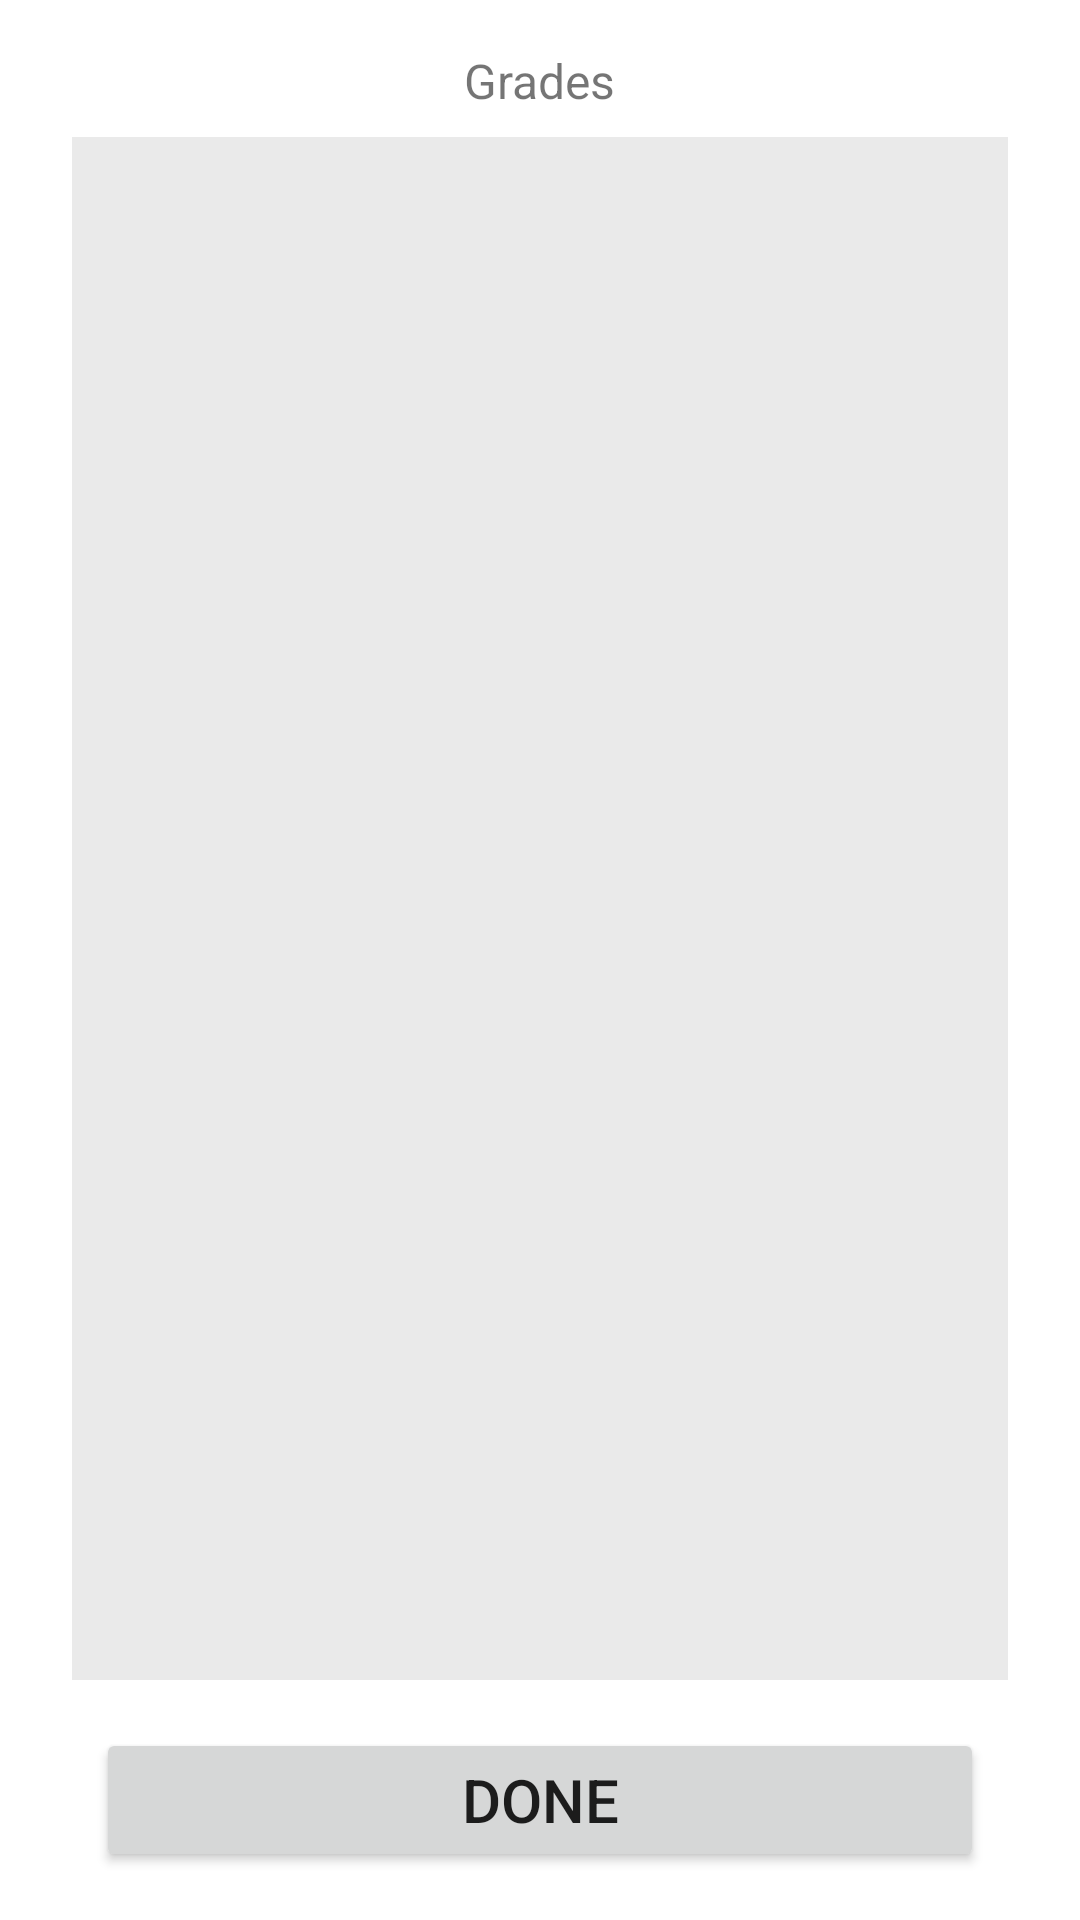

Layout XML and referenced resources for this Android screen:
<!-- AndroidManifest.xml: application theme Theme.EasyGrader -->
<!-- res/layout/fragment_enter_grades.xml -->
<?xml version="1.0" encoding="utf-8"?>
<FrameLayout xmlns:android="http://schemas.android.com/apk/res/android"
    xmlns:app="http://schemas.android.com/apk/res-auto"
    xmlns:tools="http://schemas.android.com/tools"
    android:layout_width="match_parent"
    android:layout_height="match_parent"
    tools:context=".view.EnterGradesFragment">

    <androidx.constraintlayout.widget.ConstraintLayout
        android:layout_width="match_parent"
        android:layout_height="match_parent">

        <TextView
            android:id="@+id/textView23"
            android:layout_width="wrap_content"
            android:layout_height="wrap_content"
            android:layout_marginTop="16dp"
            android:text="Grades"
            android:textSize="16sp"
            app:layout_constraintEnd_toEndOf="parent"
            app:layout_constraintStart_toStartOf="parent"
            app:layout_constraintTop_toTopOf="parent" />

        <androidx.recyclerview.widget.RecyclerView
            android:id="@+id/gradesRecyclerView"
            android:layout_width="0dp"
            android:layout_height="0dp"
            android:layout_marginStart="24dp"
            android:layout_marginTop="8dp"
            android:layout_marginEnd="24dp"
            android:layout_marginBottom="16dp"
            android:background="#EAEAEA"
            app:layout_constraintBottom_toTopOf="@+id/doneButton"
            app:layout_constraintEnd_toEndOf="parent"
            app:layout_constraintStart_toStartOf="parent"
            app:layout_constraintTop_toBottomOf="@+id/textView23" />

        <Button
            android:id="@+id/doneButton"
            android:layout_width="0dp"
            android:layout_height="wrap_content"
            android:layout_marginStart="32dp"
            android:layout_marginEnd="32dp"
            android:layout_marginBottom="16dp"
            android:paddingVertical="10dp"
            android:text="Done"
            android:textSize="20sp"
            app:layout_constraintBottom_toBottomOf="parent"
            app:layout_constraintEnd_toEndOf="parent"
            app:layout_constraintStart_toStartOf="parent" />
    </androidx.constraintlayout.widget.ConstraintLayout>
</FrameLayout>
<!-- resources referenced by this layout -->
<resources>
  <style name="Theme.EasyGrader" parent="Theme.MaterialComponents.DayNight.NoActionBar">
          
          <item name="colorPrimary">@color/purple_500</item>
          <item name="colorPrimaryVariant">@color/purple_700</item>
          <item name="colorOnPrimary">@color/white</item>
          
          <item name="colorSecondary">@color/teal_200</item>
          <item name="colorSecondaryVariant">@color/teal_700</item>
          <item name="colorOnSecondary">@color/black</item>
          
          <item name="android:statusBarColor">?attr/colorPrimaryVariant</item>
          
      </style>
  <!-- not gathered from this repository: default colours our renderer supplied (Android Studio template values) -->
  <color name="purple_500">#FF6200EE</color>
  <color name="purple_700">#FF3700B3</color>
  <color name="teal_200">#FF03DAC5</color>
  <color name="teal_700">#FF018786</color>
  <color name="black">#FF000000</color>
  <color name="white">#FFFFFFFF</color>
</resources>
